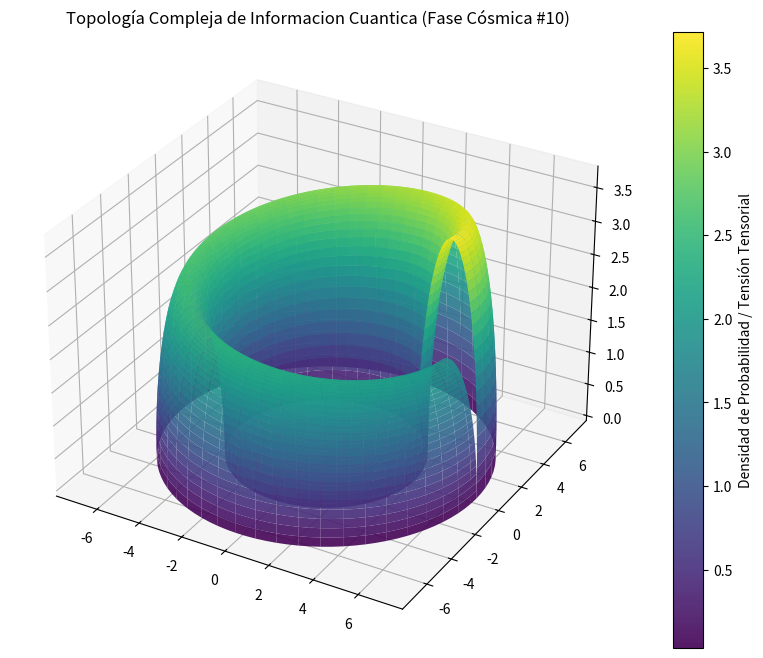

Generate this figure with matplotlib:
%matplotlib inline
# Simulación Cósmica: Informacion Cuantica - Variante 10
import numpy as np
import matplotlib.pyplot as plt
from mpl_toolkits.mplot3d import Axes3D

# Parámetros Físicos Cuánticos/Relativistas
alpha = 5.542
beta = 1.396
gamma = 3.74

u = np.linspace(0, 2 * np.pi, 100)
v = np.linspace(0, np.pi, 100)
U, V = np.meshgrid(u, v)

# Topología Espacio-Temporal Avanzada (Fase Cósmica)
X = (alpha + beta * np.cos(V)) * np.cos(U)
Y = (alpha + beta * np.cos(V)) * np.sin(U)
Z = gamma * np.sin(V) * np.exp(-U/10)

fig = plt.figure(figsize=(12, 8))
ax = fig.add_subplot(111, projection='3d')
surf = ax.plot_surface(X, Y, Z, cmap='viridis', edgecolor='none', alpha=0.9)

fig.colorbar(surf, ax=ax, label='Densidad de Probabilidad / Tensión Tensorial')
plt.title(r'Topología Compleja de Informacion Cuantica (Fase Cósmica #10)')
plt.show()
